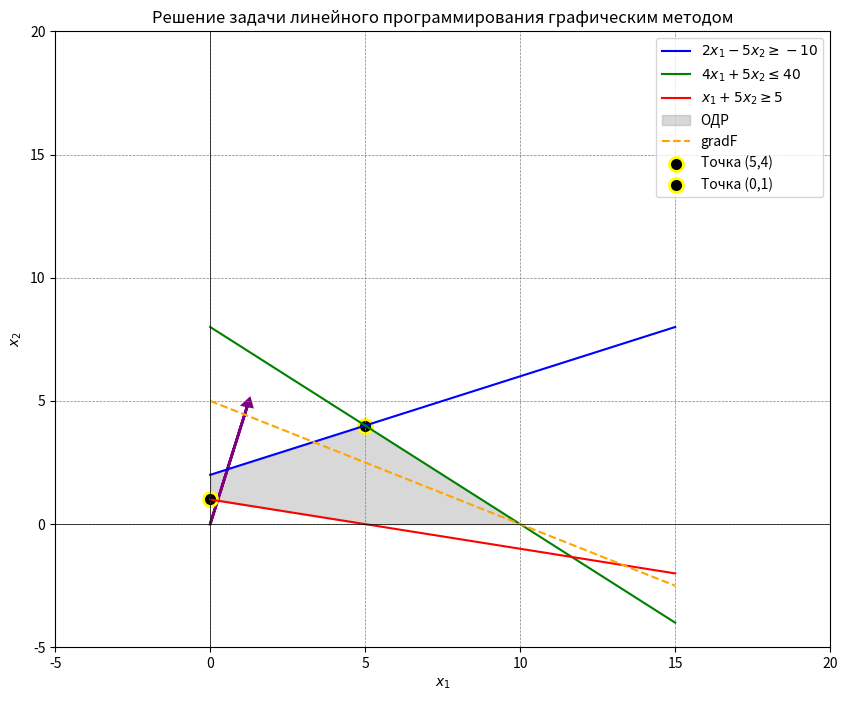

This chart was generated by the following Python code:
import matplotlib.pyplot as plt
import numpy as np

x1 = np.linspace(0, 15, 400)

# Граничные прямые
y1 = (2 / 5) * x1 + 2
y2 = -4 / 5 * x1 + 8
y3 = -1 / 5 * x1 + 1

plt.figure(figsize=(10, 8))

# Графики ограничений
plt.plot(x1, y1, label=r"$2x_1 - 5x_2 \geq -10$", color='blue')
plt.plot(x1, y2, label=r"$4x_1 + 5x_2 \leq 40$", color='green')
plt.plot(x1, y3, label=r"$x_1 + 5x_2 \geq 5$", color='red')

# Заполнение допустимой области
plt.fill_between(x1, np.maximum(0, y3), np.minimum(y1, y2), where=(np.minimum(y1, y2) >= np.maximum(0, y3)), 
                 color='gray', alpha=0.3, label="ОДР")

# Линейная форма z(x) = x1 + 2x2 -> max/min
z = (lambda x1: (10 - x1) / 2)
plt.plot(x1, z(x1), label=r"gradF", linestyle='--', color='orange')

# Построение стрелки от (0,0) до (1,2) и её продление
start_x, start_y = 0, 0
end_x, end_y = 1.2, 4.8  # Увеличиваем длину стрелки
plt.arrow(start_x, start_y, end_x - start_x, end_y - start_y, 
          head_width=0.3, head_length=0.3, fc='purple', ec='purple', linewidth=2)

# Выделение точки (5,4) жирным
plt.scatter(5, 4, color='black', s=100, label="Точка (5,4)", edgecolor='yellow', linewidth=2)
plt.scatter(0, 1, color='black', s=100, label="Точка (0,1)", edgecolor='yellow', linewidth=2)


# Настройки графика
plt.xlim(-5, 20)
plt.ylim(-5, 20)

plt.xlabel(r"$x_1$")
plt.ylabel(r"$x_2$")
plt.title("Решение задачи линейного программирования графическим методом")
plt.axhline(0, color='black', linewidth=0.5)
plt.axvline(0, color='black', linewidth=0.5)
plt.grid(color='gray', linestyle='--', linewidth=0.5)
plt.legend()

plt.show()
